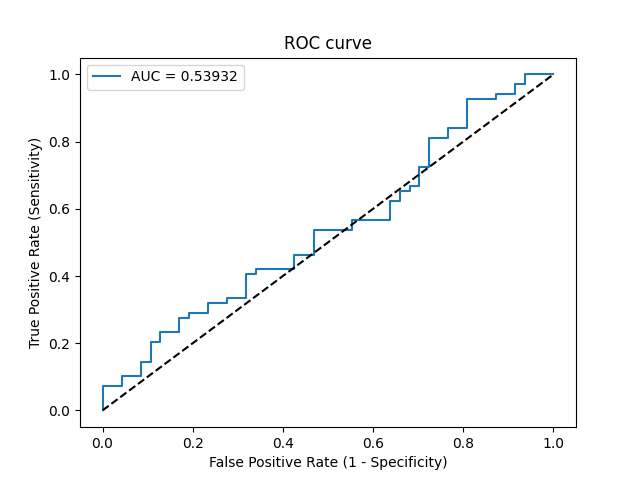

Data behind this chart, as committed beside it:
Threshold, Sensitivity, Specificity, NPV, PPV
inf, 0.0, 1.0, 0.4052, 0
0.7809, 0.01449, 1.0, 0.4087, 1.0
0.6957, 0.07246, 1.0, 0.4234, 1.0
0.6845, 0.07246, 0.9574, 0.4128, 0.7143
0.6731, 0.1014, 0.9574, 0.4206, 0.7778
0.6637, 0.1014, 0.9149, 0.4095, 0.6364
0.6528, 0.1449, 0.9149, 0.4216, 0.7143
0.652, 0.1449, 0.8936, 0.4158, 0.6667
0.6412, 0.2029, 0.8936, 0.433, 0.7368
0.636, 0.2029, 0.8723, 0.4271, 0.7
0.6344, 0.2319, 0.8723, 0.4362, 0.7273
0.6334, 0.2319, 0.8298, 0.4239, 0.6667
0.6282, 0.2754, 0.8298, 0.4382, 0.7037
0.6282, 0.2754, 0.8085, 0.4318, 0.6786
0.6212, 0.2899, 0.8085, 0.4368, 0.6897
0.6202, 0.2899, 0.766, 0.4235, 0.6452
0.6187, 0.3188, 0.766, 0.4337, 0.6667
0.6155, 0.3188, 0.7234, 0.4198, 0.6286
0.6138, 0.3333, 0.7234, 0.425, 0.6389
0.6098, 0.3333, 0.6809, 0.4103, 0.6053
0.6049, 0.4058, 0.6809, 0.4384, 0.6512
0.6031, 0.4058, 0.6596, 0.4306, 0.6364
0.6027, 0.4203, 0.6596, 0.4366, 0.6444
0.5987, 0.4203, 0.5745, 0.403, 0.5918
0.596, 0.4638, 0.5745, 0.4219, 0.6154
0.5945, 0.4638, 0.5319, 0.4032, 0.5926
0.587, 0.5362, 0.5319, 0.4386, 0.6271
0.5848, 0.5362, 0.4468, 0.3962, 0.5873
0.5816, 0.5652, 0.4468, 0.4118, 0.6
0.5767, 0.5652, 0.3617, 0.3617, 0.5652
0.5685, 0.6232, 0.3617, 0.3953, 0.589
0.5656, 0.6232, 0.3404, 0.381, 0.5811
0.5633, 0.6522, 0.3404, 0.4, 0.5921
0.5611, 0.6522, 0.3191, 0.3846, 0.5844
0.5604, 0.6667, 0.3191, 0.3947, 0.5897
0.5597, 0.6667, 0.2979, 0.3784, 0.5823
0.554, 0.7246, 0.2979, 0.4242, 0.6024
0.5511, 0.7246, 0.2766, 0.4062, 0.5952
0.544, 0.8116, 0.2766, 0.5, 0.6222
0.5424, 0.8116, 0.234, 0.4583, 0.6087
0.5417, 0.8406, 0.234, 0.5, 0.617
0.5375, 0.8406, 0.1915, 0.45, 0.6042
0.5254, 0.9275, 0.1915, 0.6429, 0.6275
0.5223, 0.9275, 0.1277, 0.5455, 0.6095
0.5201, 0.942, 0.1277, 0.6, 0.6132
0.5177, 0.942, 0.08511, 0.5, 0.6019
0.5148, 0.971, 0.08511, 0.6667, 0.6091
0.5139, 0.971, 0.06383, 0.6, 0.6036
0.5112, 1.0, 0.06383, 1.0, 0.6106
0.5016, 1.0, 0.0, 0, 0.5948
